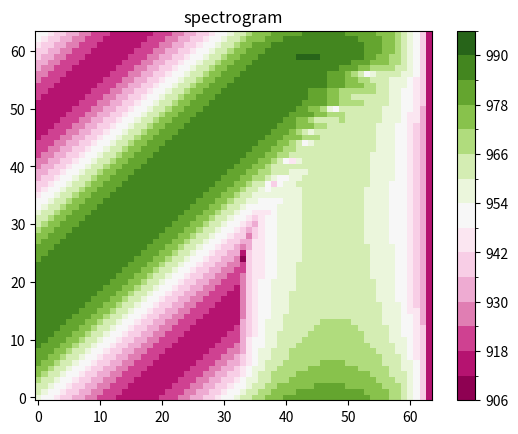
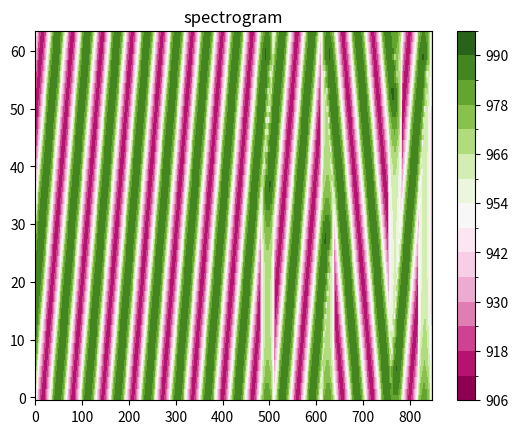

Here is the Python script that generated these plots, in order:
import numpy as np
import matplotlib.pyplot as plt
from matplotlib.colors import BoundaryNorm
from matplotlib.ticker import MaxNLocator

SF = 7                      # Spreading Factor
N = 2**SF                   # Bits/Symbol
B = 125_000                 # Bandbreite
fs = B                      # Abtastfrequenz
fb = 868_000_000            # Basisbandfrequenz

# --------------------------------------------------

def analysis_DFTFB(x,w,fftlen,ts):
    # analysis FB
    # x      : input signal
    # w      : window
    # fftlen : FFT size, not exceeding the window length
    # ts     : downsampling factor, not exceeding the window length

    x_shape = x.shape
    y = np.reshape(x,(int(np.prod(x_shape[0:-1])),x_shape[-1]))
    n_symbols = int(np.ceil(x_shape[-1]/ts))
    z = np.zeros((int(np.prod(x_shape[0:-1])),n_symbols,fftlen),dtype=np.complex64)
    for i in range(y.shape[0]):
        yi = np.concatenate((y[i,:],np.zeros((ts-(x_shape[-1]%ts))%ts)))
        yi = yi.reshape((n_symbols,ts))
        wi = np.zeros((n_symbols,len(w)),dtype=np.complex64)
        for j in range(0,int(np.ceil(len(w)/ts))):
            i1 = np.minimum((j+1)*ts,len(w))
            wi[0:n_symbols-j,j*ts:i1] = np.tile(w[j*ts:i1],(n_symbols-j,1))*yi[j:,0:i1-j*ts]
        for j in range(1,int(np.ceil(len(w)/fftlen))):
            i1 = np.minimum((j+1)*fftlen,len(w))
            wi[:,0:i1-j*fftlen] = wi[:,0:i1-j*fftlen]+wi[:,j*fftlen:i1]
        z[i,:,:] = np.fft.fft(wi[:,0:fftlen])
    return z.reshape((x_shape[0:-1]+(n_symbols,fftlen)))

def display_spectrogram(x):
    fftlen = 64
    ts = 2
    w = np.sqrt(1/1536)*(1+np.cos(np.arange(-np.pi,np.pi,2*np.pi/fftlen)))/2

    z = 20*np.log10(np.abs(np.fft.fftshift(analysis_DFTFB(x,w,fftlen,ts),axes=1)))+1000
#       [Bug]: Colorbar does not work for negative values with contour/contourf #21882
    # display spectrum
    levels = MaxNLocator(nbins=15).tick_values(z.min(),z.max())
    cmap = plt.get_cmap('PiYG')
    norm = BoundaryNorm(levels,ncolors=cmap.N,clip=True)
    xp,yp = np.mgrid[slice(0,z.shape[0]),slice(0,z.shape[1])]           #ALT:    xp,yp = np.mgrid[slice(0,z.shape[0]),slice(0,z.shape[1])]

    fig = plt.figure()
    im = fig.gca().pcolormesh(xp,yp,z,cmap=cmap,norm=norm)
    fig.colorbar(im,ax=fig.gca())
    fig.gca().set_title('spectrogram')
    fig.gca()
    plt.show()

# ----------------------------------------------------

def GetUpchirp(SF):
    N = 2**SF
    n = np.arange(N, dtype=np.float32)

    x = np.exp(2*np.pi*1j*(np.square(n)/(2*N)-n/2))
    return x

def GetDownchirp(SF):
    return np.conj(GetUpchirp(SF))

def GetSymbol(SF, S, sto_frac=0, R=1):
    # SF        = Spreding Factor {7,..,12}
    # N         = bits/symbol
    # S         = Symbol
    # sto_frac  = 
    # n         = number of symbols

    N = 2**SF
    n = np.arange(N * R, dtype=np.float32)/R - sto_frac

    idx_fold = (N - S)*R
    sym = np.zeros(N*R, dtype=np.complex64)
    n1, n2 = n[0:idx_fold], n[idx_fold:]
    sym[0:idx_fold]  = np.exp(2*np.pi*1j*(np.square(n1)/(2*N) + S*n1/N - n1/2))
    sym[idx_fold:] = np.exp(2*np.pi*1j*(np.square(n2)/(2*N) + S*n2/N - 3*n2/2))

    return sym

def GetPreamble(SF, net_id=64, sto_frac=0, R=1):
    # sto_frac \in [0, 1/R[
    N = 2**SF
    n = np.arange(N * R, dtype=np.float32)/R - sto_frac
    #print(n)

    upchirp = np.exp(2*np.pi*1j*(np.square(n)/(2*N)-n/2))
    downchirp = np.conj(upchirp)

    # idx_fold = (N - net_id)*R
    # sync_word = np.zeros(N*R, dtype=np.complex64)
    # n1, n2 = n[0:idx_fold], n[idx_fold:-1]
    # sync_word[0:idx_fold]  = np.exp(2*np.pi*1j*(np.square(n1)/(2*N) + net_id*n1/N - n1/2))
    # sync_word[idx_fold:-1] = np.exp(2*np.pi*1j*(np.square(n2)/(2*N) + net_id*n2/N + n2/2))
    sync_word = GetSymbol(SF, net_id, sto_frac=sto_frac, R=R)

    quarter_downchirp = downchirp[0:int(N*R/4)]
    #preamble = np.concatenate([np.tile(GetUpchirp(SF), 8), np.tile(sync_word, 2), np.tile(GetDownchirp(SF), 2), quarter_downchirp])
    preamble = np.concatenate([np.tile(GetUpchirp(SF), 8), np.tile(sync_word, 2), np.tile(GetDownchirp(SF), 2), quarter_downchirp, GetUpchirp(SF)])
    return preamble

# -----------------------------------------------------

if __name__ == "__main__":

    upchirp = GetUpchirp(SF)
    preamble = GetPreamble(SF)


    print("signal size:",upchirp.shape[0])

    display_spectrogram(upchirp)
    display_spectrogram(preamble)

    # -----------------------------------------------------

    # save in I/Q samples to a binary file
    filename = r"C:\Users\<user>\OneDrive\Documents\Hochschule\5.Semester\PAIND\preamble.sig"
    preamble.tofile(filename,sep='',format='%f')

